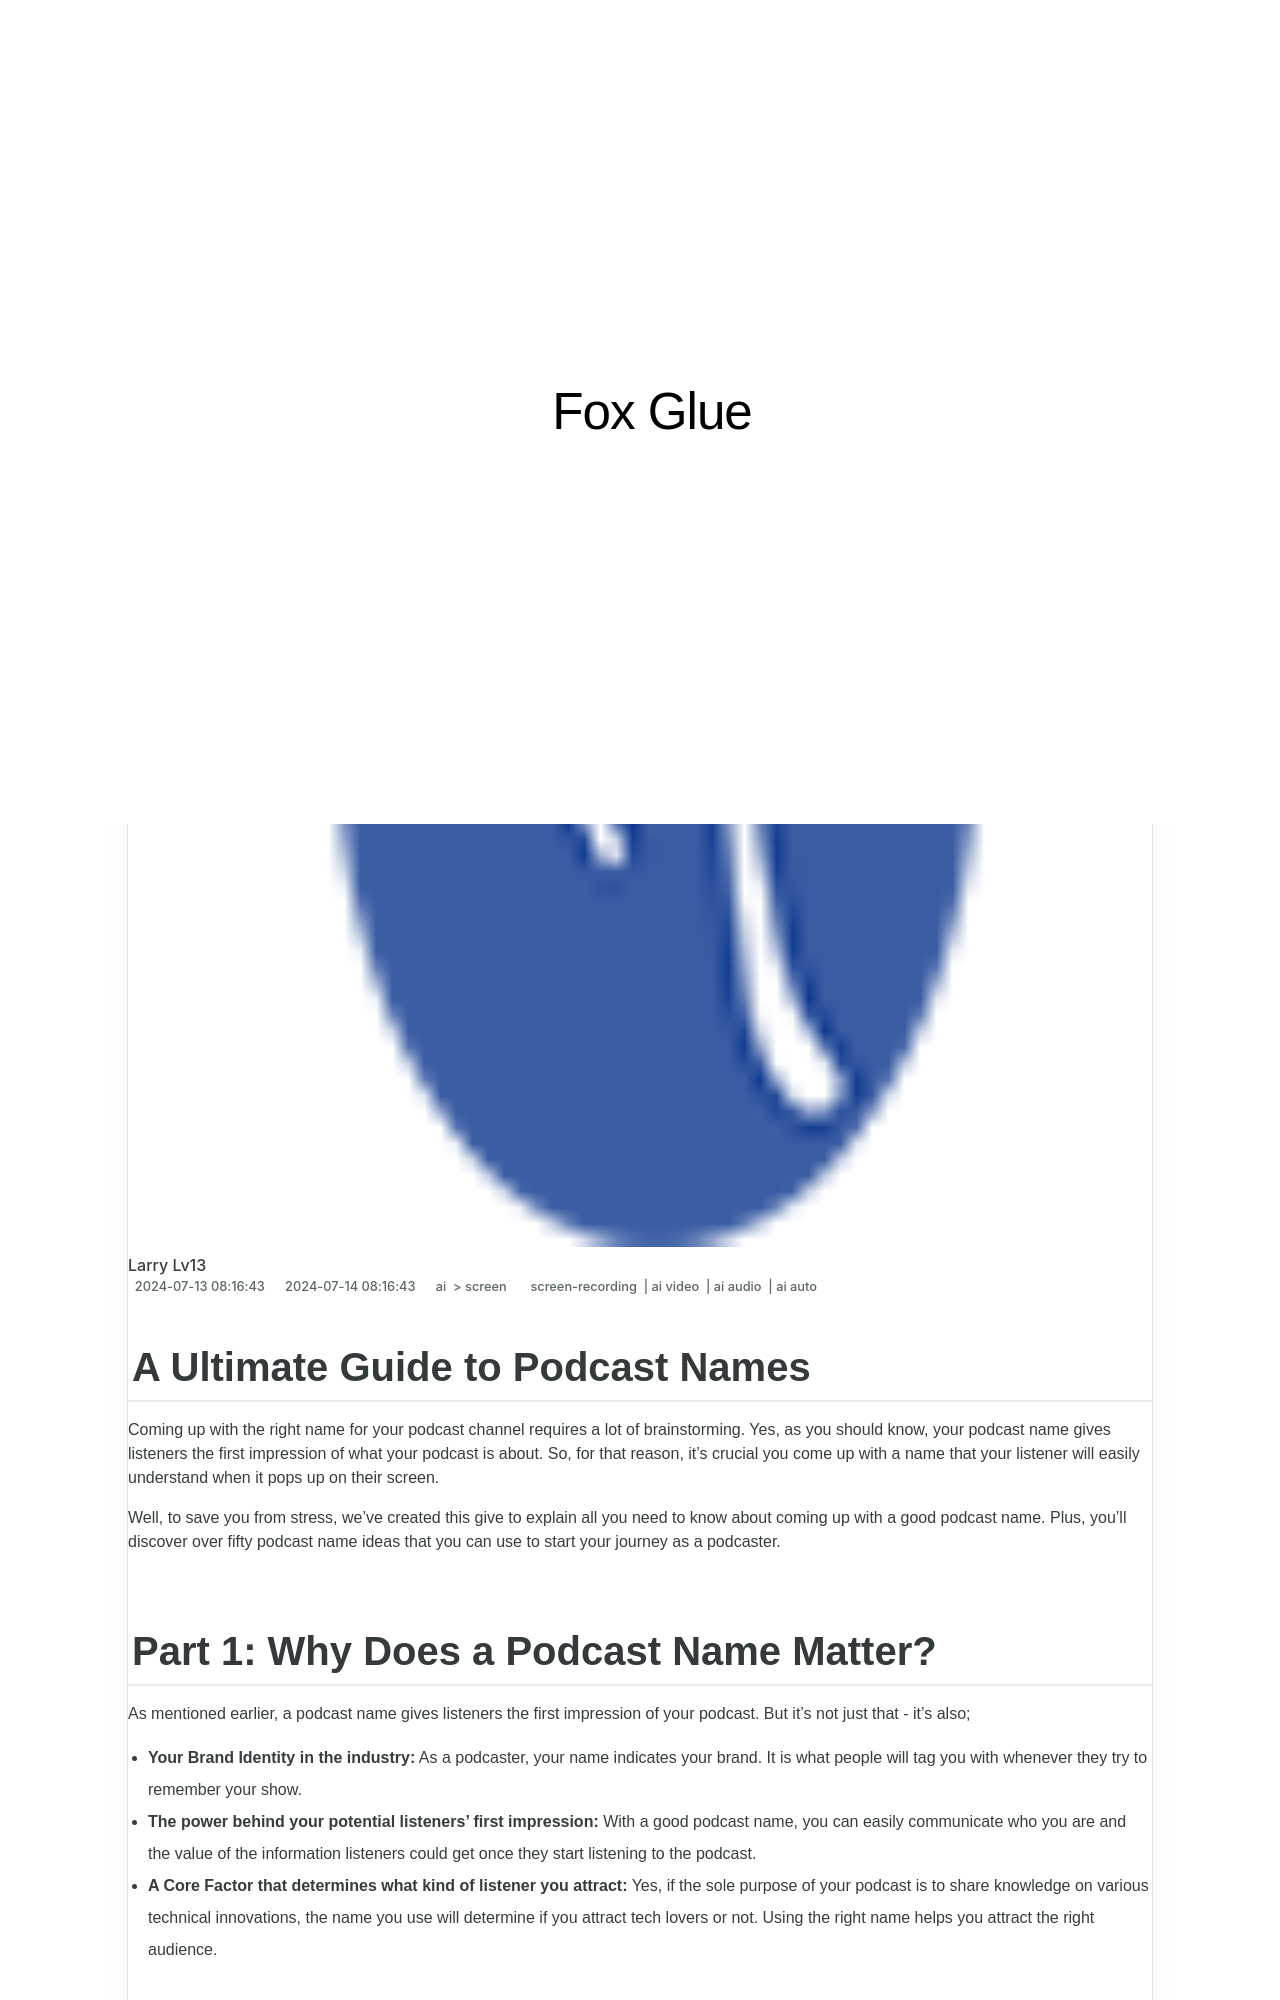

repository: techidaily/site-fox-glue · page: 2024-approved-a-ultimate-guide-to-podcast-names/index.html · generator: jekyll

---
title: "\"2024 Approved  A Ultimate Guide to Podcast Names\""
date: 2024-06-16 23:53:25
updated: 2024-06-19 11:26:31
tags: 
  - screen-recording
  - ai video
  - ai audio
  - ai auto
categories: 
  - ai
  - screen
description: "\"This Article Describes 2024 Approved: A Ultimate Guide to Podcast Names\""
excerpt: "\"This Article Describes 2024 Approved: A Ultimate Guide to Podcast Names\""
keywords: "Podcast Title Creation,Best Podcast Name Tips,Choosing Podcast Moniker,Essential Podcast Naming,Unique Podcast Labels Guide,Top Names for Podcast Series,Ideal Podcast Identifier Strategy"
thumbnail: https://thmb.techidaily.com/bdbc1bb211547c18c849de30d5eb74ca5d67d9e0fc552f041d0a6f6f88d073bb.jpg
---

## A Ultimate Guide to Podcast Names

Coming up with the right name for your podcast channel requires a lot of brainstorming. Yes, as you should know, your podcast name gives listeners the first impression of what your podcast is about. So, for that reason, it's crucial you come up with a name that your listener will easily understand when it pops up on their screen.

Well, to save you from stress, we've created this give to explain all you need to know about coming up with a good podcast name. Plus, you'll discover over fifty podcast name ideas that you can use to start your journey as a podcaster.
